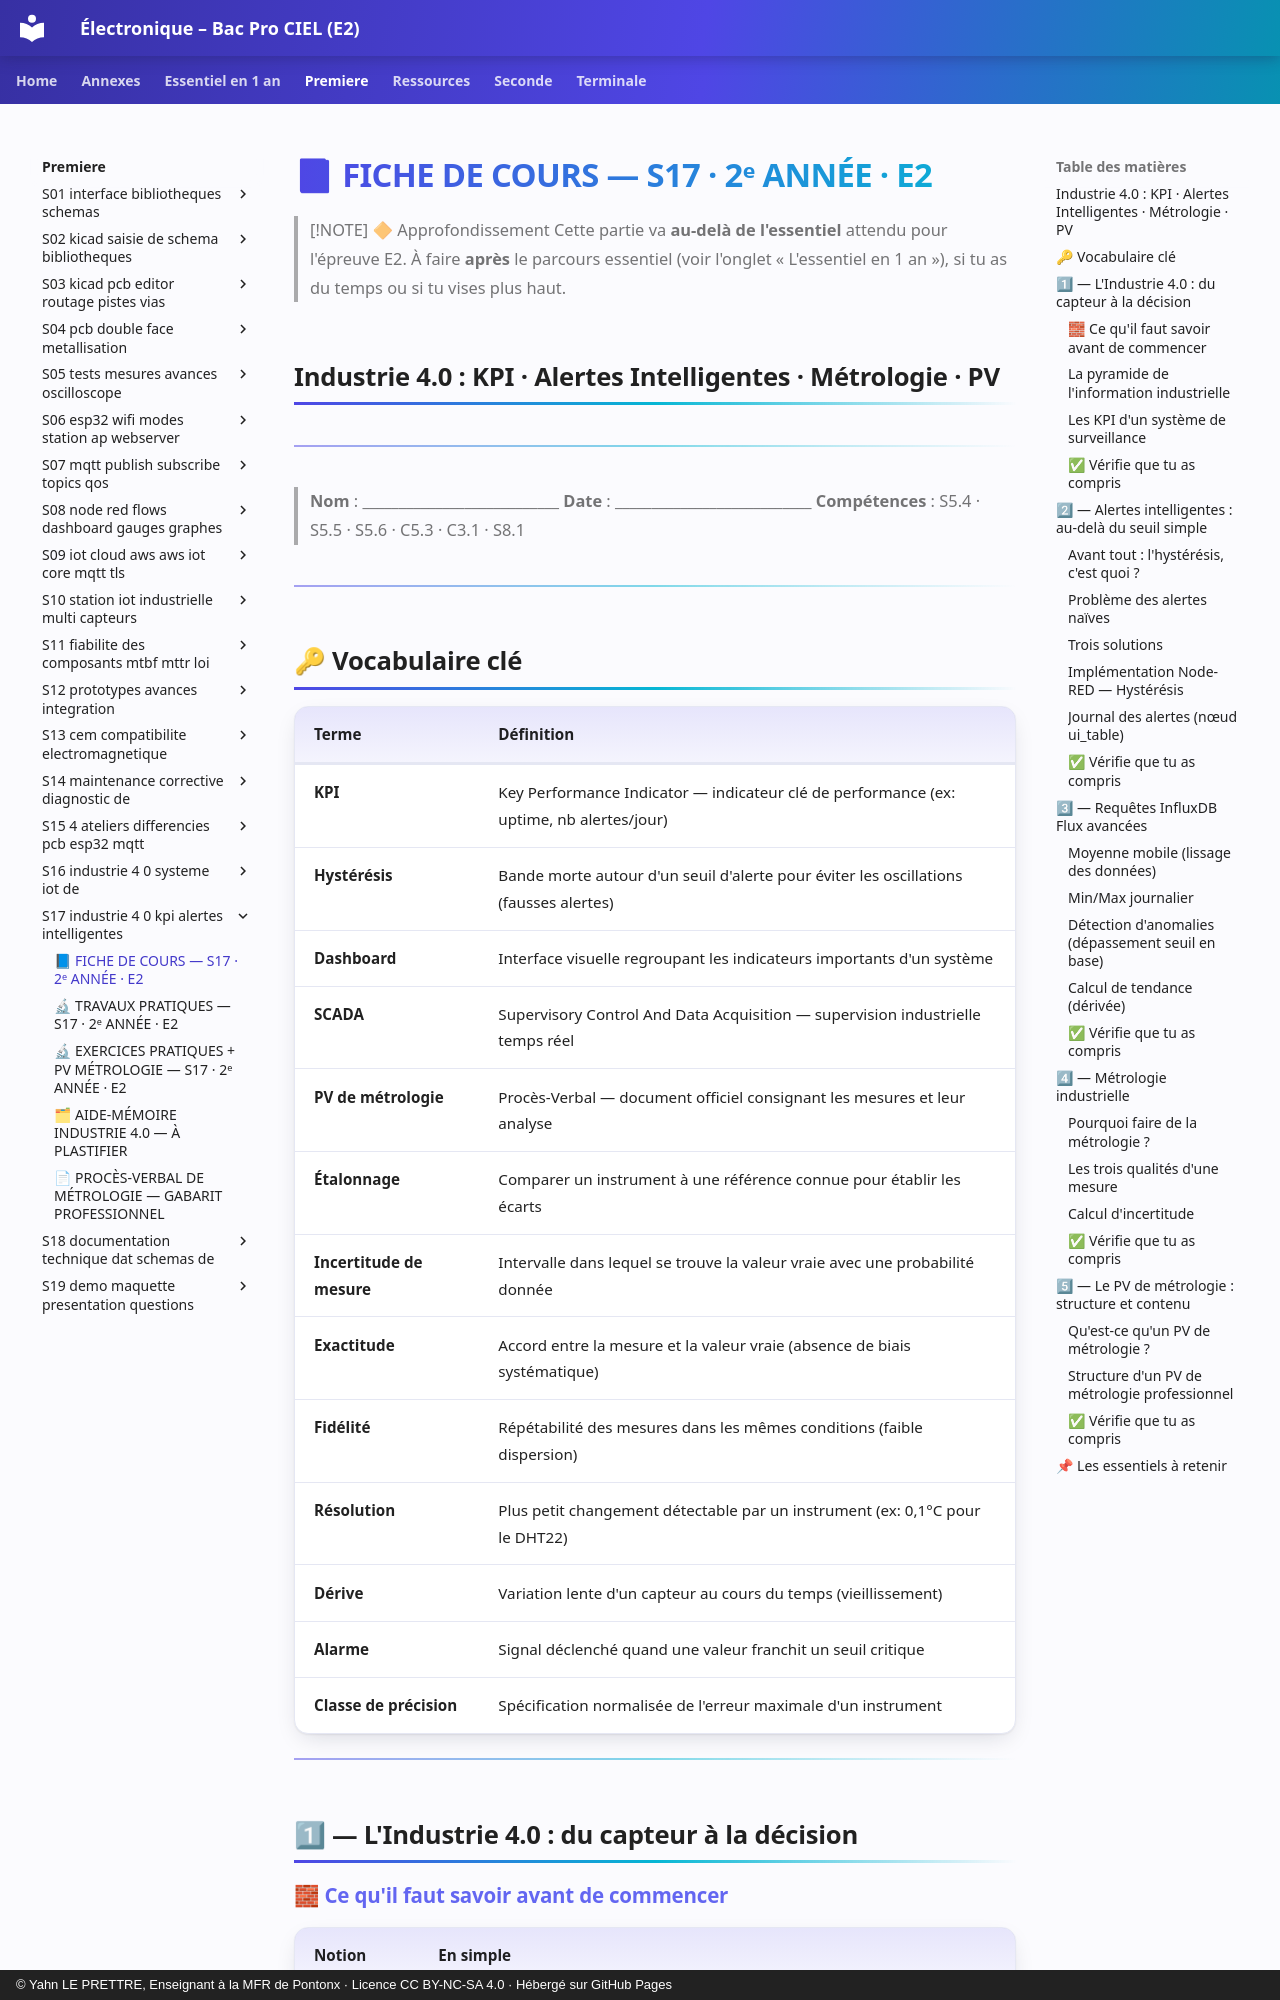

repository: YahnLP/ressources-pedagogiques · page: premiere/S17-industrie-4-0-kpi-alertes-intelligentes/01-cours/index.html · generator: mkdocs · copyright: © Yahn LE PRETTRE, Enseignant à la MFR de Pontonx · Licence CC BY-NC-SA 4.0 · Hébergé sur GitHub Pages

# 📘 FICHE DE COURS — S17 · 2ᵉ ANNÉE · E2

> [!NOTE] 🔶 Approfondissement
> Cette partie va **au-delà de l'essentiel** attendu pour l'épreuve E2. À faire **après** le parcours essentiel (voir l'onglet « L'essentiel en 1 an »), si tu as du temps ou si tu vises plus haut.

## Industrie 4.0 : KPI · Alertes Intelligentes · Métrologie · PV

---

> **Nom** : \_\_\_\_\_\_\_\_\_\_\_\_\_\_\_\_\_\_\_\_\_\_\_\_\_\_\_
> **Date** : \_\_\_\_\_\_\_\_\_\_\_\_\_\_\_\_\_\_\_\_\_\_\_\_\_\_\_
> **Compétences** : S5.4 · S5.5 · S5.6 · C5.3 · C3.1 · S8.1

---

## 🔑 Vocabulaire clé

| Terme | Définition |
|---|---|
| **KPI** | Key Performance Indicator — indicateur clé de performance (ex: uptime, nb alertes/jour) |
| **Hystérésis** | Bande morte autour d'un seuil d'alerte pour éviter les oscillations (fausses alertes) |
| **Dashboard** | Interface visuelle regroupant les indicateurs importants d'un système |
| **SCADA** | Supervisory Control And Data Acquisition — supervision industrielle temps réel |
| **PV de métrologie** | Procès-Verbal — document officiel consignant les mesures et leur analyse |
| **Étalonnage** | Comparer un instrument à une référence connue pour établir les écarts |
| **Incertitude de mesure** | Intervalle dans lequel se trouve la valeur vraie avec une probabilité donnée |
| **Exactitude** | Accord entre la mesure et la valeur vraie (absence de biais systématique) |
| **Fidélité** | Répétabilité des mesures dans les mêmes conditions (faible dispersion) |
| **Résolution** | Plus petit changement détectable par un instrument (ex: 0,1°C pour le DHT22) |
| **Dérive** | Variation lente d'un capteur au cours du temps (vieillissement) |
| **Alarme** | Signal déclenché quand une valeur franchit un seuil critique |
| **Classe de précision** | Spécification normalisée de l'erreur maximale d'un instrument |

---

## 1⃣ — L'Industrie 4.0 : du capteur à la décision
